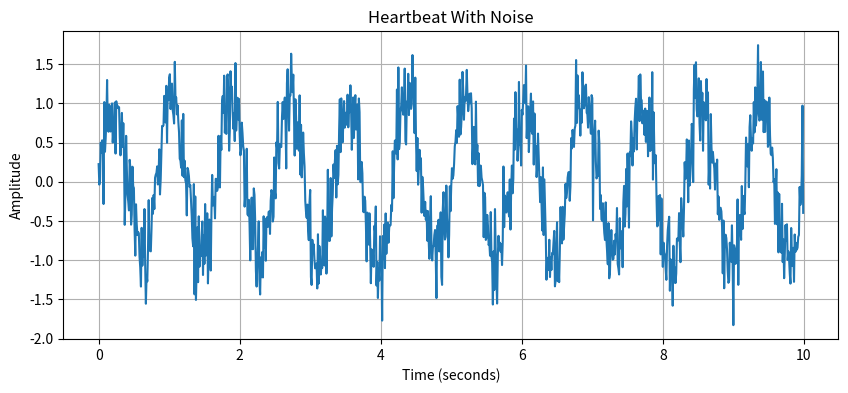

Reproduce this figure in Python.
import numpy as np
import matplotlib.pyplot as plt

fs = 100

t = np.arange(0, 10, 1 / fs)

heartbeat = np.sin(2 * np.pi * 1.2 * t)

# Random noise
noise = np.random.normal(0, 0.3, len(t))

signal = heartbeat + noise

plt.figure(figsize=(10, 4))
plt.plot(t, signal)

plt.title("Heartbeat With Noise")
plt.xlabel("Time (seconds)")
plt.ylabel("Amplitude")
plt.grid(True)

plt.show()
